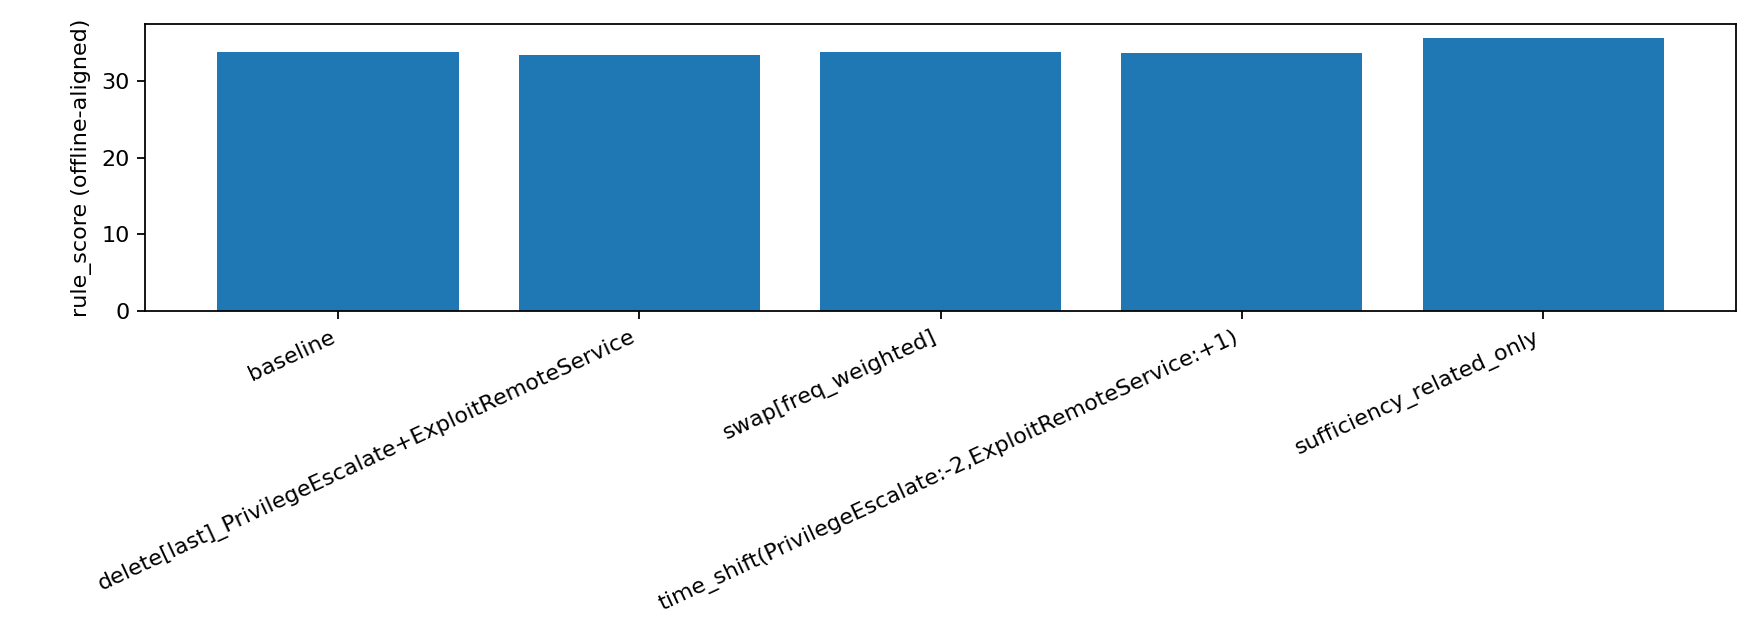

Values plotted in this chart, from the file beside it:
variant, reward_red, reward_blue, rule_score
baseline, 0.0, 0.0, 33.71
delete[last]_PrivilegeEscalate+ExploitRe…, 0.0, 0.0, 33.35
swap[freq_weighted], 0.0, 0.0, 33.71
time_shift(PrivilegeEscalate:-2,ExploitR…, 0.0, 0.0, 33.61
sufficiency_related_only, 0.0, 0.0, 35.64
